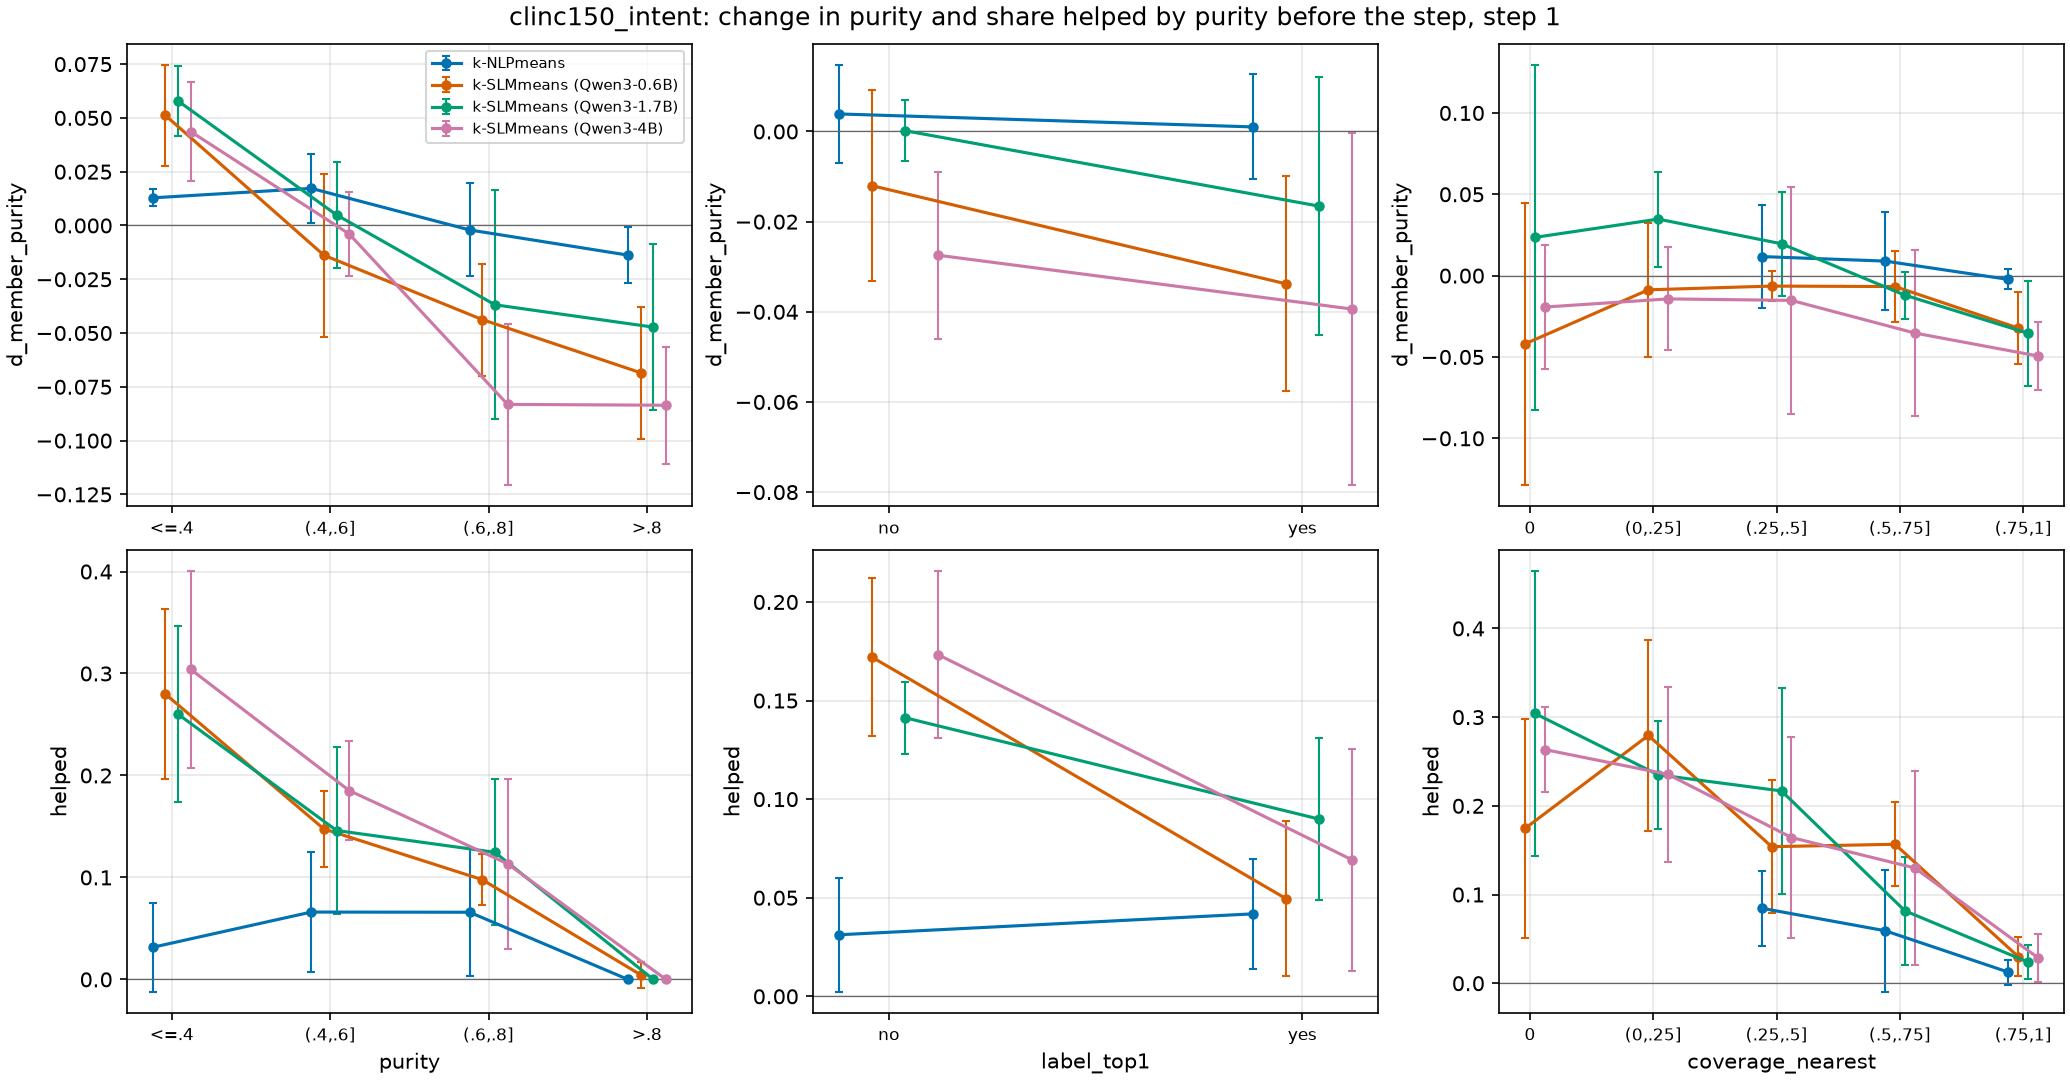

The file beside this chart, header and first rows:
method_id, stratum, n_clusters, d_member_purity, d_member_purity_lo, d_member_purity_hi, d_purity, d_purity_lo, d_purity_hi, lost_share, lost_share_lo, lost_share_hi, helped, helped_lo, helped_hi, harmed, harmed_lo, harmed_hi, n_seeds, strata, scope
k-NLPmeans, all, 750, 0.002536, -0.006561, 0.01163, 0.005926, -0.006673, 0.01852, 0.08413, 0.07005, 0.0982, 0.036, 0.01441, 0.05759, 0.02533, 0.01454, 0.03613, 5, all, step 1
k-SLMmeans (Qwen3-0.6B), all, 750, -0.01996, -0.03545, -0.004467, -0.004349, -0.01453, 0.005832, 0.3061, 0.2646, 0.3475, 0.1267, 0.1064, 0.1469, 0.1267, 0.09408, 0.1593, 5, all, step 1
k-SLMmeans (Qwen3-1.7B), all, 750, -0.005772, -0.01763, 0.006083, 0.008372, -0.0007131, 0.01746, 0.2586, 0.2327, 0.2846, 0.1227, 0.1027, 0.1426, 0.096, 0.07441, 0.1176, 5, all, step 1
k-SLMmeans (Qwen3-4B), all, 750, -0.03158, -0.04511, -0.01804, 0.01046, -0.006139, 0.02706, 0.4351, 0.4042, 0.466, 0.1427, 0.1108, 0.1745, 0.1507, 0.1107, 0.1906, 5, all, step 1
k-NLPmeans, <=.4, 187, 0.01286, 0.008946, 0.01677, 0.02022, 0.004179, 0.03625, 0.124, 0.09073, 0.1573, 0.0315, -0.01217, 0.07518, 0.02232, -0.00612, 0.05077, 5, purity, step 1
k-NLPmeans, (.4,.6], 192, 0.01725, 0.001056, 0.03345, 0.02191, -0.007524, 0.05135, 0.1035, 0.06249, 0.1445, 0.06604, 0.006796, 0.1253, 0.01621, -0.01569, 0.04811, 5, purity, step 1
k-NLPmeans, (.6,.8], 133, -0.002068, -0.0237, 0.01956, -0.00547, -0.02985, 0.01891, 0.09384, 0.04611, 0.1416, 0.06586, 0.003078, 0.1286, 0.03838, 0.004394, 0.07237, 5, purity, step 1
k-NLPmeans, >.8, 238, -0.01378, -0.02694, -0.0006121, -0.01056, -0.02114, 1.68563e-05, 0.03168, 0.01924, 0.04412, 0, 0, 0, 0.02867, 0.0002486, 0.05708, 5, purity, step 1
k-SLMmeans (Qwen3-0.6B), <=.4, 187, 0.05114, 0.02758, 0.0747, 0.1105, 0.08543, 0.1355, 0.4858, 0.4172, 0.5543, 0.2797, 0.1966, 0.3629, 0.07115, 0.02611, 0.1162, 5, purity, step 1
k-SLMmeans (Qwen3-0.6B), (.4,.6], 192, -0.01382, -0.05171, 0.02408, 0.02158, -0.005012, 0.04818, 0.3569, 0.2181, 0.4958, 0.1476, 0.1106, 0.1845, 0.1691, 0.09516, 0.243, 5, purity, step 1
k-SLMmeans (Qwen3-0.6B), (.6,.8], 133, -0.04374, -0.0698, -0.01768, -0.07196, -0.1017, -0.04225, 0.2394, 0.1717, 0.3071, 0.09781, 0.0731, 0.1225, 0.1622, 0.08166, 0.2428, 5, purity, step 1
k-SLMmeans (Qwen3-0.6B), >.8, 238, -0.06844, -0.09918, -0.03771, -0.07953, -0.1045, -0.05454, 0.154, 0.1261, 0.1818, 0.004545, -0.008075, 0.01717, 0.1138, 0.06219, 0.1654, 5, purity, step 1
k-SLMmeans (Qwen3-1.7B), <=.4, 187, 0.05784, 0.04175, 0.07392, 0.1033, 0.08678, 0.1197, 0.471, 0.4118, 0.5302, 0.26, 0.1737, 0.3463, 0.05324, 0.03261, 0.07388, 5, purity, step 1
k-SLMmeans (Qwen3-1.7B), (.4,.6], 192, 0.00492, -0.01957, 0.02941, 0.02151, -0.02173, 0.06474, 0.2908, 0.2187, 0.3629, 0.146, 0.0644, 0.2276, 0.1116, 0.06634, 0.1569, 5, purity, step 1
k-SLMmeans (Qwen3-1.7B), (.6,.8], 133, -0.03687, -0.09018, 0.01645, -0.02618, -0.08079, 0.02843, 0.2009, 0.1509, 0.2509, 0.1246, 0.05316, 0.1961, 0.1222, 0.0602, 0.1841, 5, purity, step 1
k-SLMmeans (Qwen3-1.7B), >.8, 238, -0.04725, -0.08587, -0.008623, -0.05783, -0.07815, -0.03751, 0.09912, 0.08337, 0.1149, 0, 0, 0, 0.1044, 0.02857, 0.1802, 5, purity, step 1
k-SLMmeans (Qwen3-4B), <=.4, 187, 0.04362, 0.02068, 0.06655, 0.2011, 0.1703, 0.2318, 0.662, 0.608, 0.7159, 0.304, 0.2077, 0.4002, 0.1177, 0.06454, 0.1708, 5, purity, step 1
k-SLMmeans (Qwen3-4B), (.4,.6], 192, -0.003956, -0.02366, 0.01575, 0.05629, 0.02258, 0.09001, 0.4488, 0.3621, 0.5354, 0.1852, 0.1364, 0.234, 0.1568, 0.07279, 0.2409, 5, purity, step 1
k-SLMmeans (Qwen3-4B), (.6,.8], 133, -0.08317, -0.1207, -0.0456, -0.07154, -0.1142, -0.02886, 0.4456, 0.3626, 0.5287, 0.1134, 0.0301, 0.1967, 0.2117, 0.1232, 0.3001, 5, purity, step 1
k-SLMmeans (Qwen3-4B), >.8, 238, -0.08356, -0.1107, -0.05644, -0.129, -0.1499, -0.1081, 0.2345, 0.1961, 0.2728, 0, 0, 0, 0.1337, 0.09626, 0.1712, 5, purity, step 1
k-NLPmeans, no, 407, 0.003892, -0.007012, 0.0148, 0.009243, -0.01008, 0.02857, 0.09487, 0.07594, 0.1138, 0.03121, 0.002292, 0.06012, 0.02448, 0.0009624, 0.048, 5, label_top1, step 1
k-NLPmeans, yes, 343, 0.001012, -0.01062, 0.01265, 0.002005, -0.011, 0.01501, 0.07098, 0.0603, 0.08166, 0.04181, 0.0138, 0.06983, 0.02574, 0.01232, 0.03915, 5, label_top1, step 1
k-SLMmeans (Qwen3-0.6B), no, 471, -0.01203, -0.03319, 0.009134, 0.01328, -0.01127, 0.03784, 0.4057, 0.3553, 0.4562, 0.172, 0.1321, 0.2119, 0.1345, 0.09774, 0.1713, 5, label_top1, step 1
k-SLMmeans (Qwen3-0.6B), yes, 279, -0.03378, -0.0576, -0.009966, -0.03593, -0.06737, -0.004481, 0.1374, 0.09396, 0.1808, 0.0496, 0.01033, 0.08887, 0.1127, 0.0593, 0.1662, 5, label_top1, step 1
k-SLMmeans (Qwen3-1.7B), no, 474, 0.0001672, -0.006563, 0.006897, 0.02727, 0.004441, 0.0501, 0.3226, 0.2938, 0.3514, 0.1413, 0.1231, 0.1595, 0.1014, 0.08252, 0.1203, 5, label_top1, step 1
k-SLMmeans (Qwen3-1.7B), yes, 276, -0.01656, -0.04521, 0.0121, -0.02366, -0.04007, -0.007251, 0.1494, 0.116, 0.1829, 0.08991, 0.04884, 0.131, 0.0881, 0.03595, 0.1403, 5, label_top1, step 1
k-SLMmeans (Qwen3-4B), no, 516, -0.02746, -0.04599, -0.008923, 0.03926, 0.01855, 0.05997, 0.5499, 0.4982, 0.6016, 0.1732, 0.1309, 0.2155, 0.1601, 0.09228, 0.228, 5, label_top1, step 1
k-SLMmeans (Qwen3-4B), yes, 234, -0.03939, -0.07847, -0.0003085, -0.05508, -0.09158, -0.01859, 0.1797, 0.1269, 0.2325, 0.0692, 0.01289, 0.1255, 0.123, 0.05139, 0.1947, 5, label_top1, step 1
k-NLPmeans, (0,.25], 13, , , , , , , , , , , , , , , , 2, coverage_nearest, step 1
k-NLPmeans, (.25,.5], 91, 0.01172, -0.01976, 0.04319, 0.06323, 0.00864, 0.1178, 0.2221, 0.1717, 0.2726, 0.08452, 0.04226, 0.1268, 0.05379, 0.004463, 0.1031, 5, coverage_nearest, step 1
k-NLPmeans, (.5,.75], 167, 0.008939, -0.02124, 0.03912, 0.00879, -0.02261, 0.04019, 0.1095, 0.0772, 0.1417, 0.05918, -0.009664, 0.128, 0.02134, -0.02134, 0.06403, 5, coverage_nearest, step 1
k-NLPmeans, (.75,1], 479, -0.002329, -0.008435, 0.003777, -0.006419, -0.01255, -0.0002916, 0.03907, 0.02828, 0.04986, 0.01245, -0.001742, 0.02664, 0.01893, 0.004368, 0.03348, 5, coverage_nearest, step 1
k-SLMmeans (Qwen3-0.6B), 0, 41, -0.04195, -0.1288, 0.04494, 0.05818, -0.08814, 0.2045, 0.9987, 0.9949, 1.002, 0.1744, 0.0507, 0.2982, 0.1944, 0.00528, 0.3836, 5, coverage_nearest, step 1
k-SLMmeans (Qwen3-0.6B), (0,.25], 132, -0.008716, -0.04978, 0.03234, 0.0502, -0.03436, 0.1348, 0.7432, 0.6688, 0.8176, 0.2793, 0.1714, 0.3873, 0.2434, 0.2099, 0.2769, 5, coverage_nearest, step 1
k-SLMmeans (Qwen3-0.6B), (.25,.5], 121, -0.006419, -0.01556, 0.002722, -0.004685, -0.04654, 0.03717, 0.3516, 0.2557, 0.4474, 0.1539, 0.07871, 0.2292, 0.1613, 0.09968, 0.223, 5, coverage_nearest, step 1
k-SLMmeans (Qwen3-0.6B), (.5,.75], 158, -0.006705, -0.02877, 0.01536, -0.01312, -0.03562, 0.009387, 0.1742, 0.1585, 0.1898, 0.1567, 0.1095, 0.2038, 0.07237, 0.02383, 0.1209, 5, coverage_nearest, step 1
k-SLMmeans (Qwen3-0.6B), (.75,1], 298, -0.03226, -0.05438, -0.01014, -0.03143, -0.05801, -0.004852, 0.06774, 0.04799, 0.08748, 0.02983, 0.008009, 0.05166, 0.07971, 0.02878, 0.1306, 5, coverage_nearest, step 1
k-SLMmeans (Qwen3-1.7B), 0, 38, 0.02352, -0.08257, 0.1296, 0.08511, -0.04994, 0.2202, 0.9892, 0.9756, 1.003, 0.3041, 0.1439, 0.4643, 0.1708, -0.01222, 0.3538, 5, coverage_nearest, step 1
k-SLMmeans (Qwen3-1.7B), (0,.25], 123, 0.03475, 0.005542, 0.06397, 0.05929, 0.009545, 0.109, 0.6052, 0.4958, 0.7146, 0.2349, 0.1743, 0.2956, 0.1012, 0.04323, 0.1592, 5, coverage_nearest, step 1
k-SLMmeans (Qwen3-1.7B), (.25,.5], 135, 0.01958, -0.01239, 0.05154, 0.04057, 0.0138, 0.06734, 0.2688, 0.1876, 0.3501, 0.2168, 0.1002, 0.3334, 0.1091, 0.04484, 0.1734, 5, coverage_nearest, step 1
k-SLMmeans (Qwen3-1.7B), (.5,.75], 158, -0.01201, -0.02652, 0.002504, 0.008208, -0.008759, 0.02518, 0.1519, 0.1229, 0.1809, 0.08164, 0.02047, 0.1428, 0.09092, 0.02491, 0.1569, 5, coverage_nearest, step 1
k-SLMmeans (Qwen3-1.7B), (.75,1], 296, -0.03544, -0.06782, -0.003063, -0.03766, -0.05509, -0.02023, 0.06835, 0.05082, 0.08589, 0.02377, 0.00485, 0.04268, 0.08116, 0.01965, 0.1427, 5, coverage_nearest, step 1
k-SLMmeans (Qwen3-4B), 0, 160, -0.01931, -0.05732, 0.0187, 0.1545, 0.1013, 0.2076, 0.993, 0.986, 1, 0.2635, 0.2153, 0.3116, 0.1893, 0.09426, 0.2844, 5, coverage_nearest, step 1
k-SLMmeans (Qwen3-4B), (0,.25], 128, -0.0143, -0.04593, 0.01734, 0.02101, -0.003107, 0.04512, 0.6978, 0.5271, 0.8684, 0.2354, 0.1365, 0.3343, 0.1767, 0.1137, 0.2398, 5, coverage_nearest, step 1
k-SLMmeans (Qwen3-4B), (.25,.5], 94, -0.01522, -0.0852, 0.05477, -0.0133, -0.07362, 0.04703, 0.3384, 0.2436, 0.4333, 0.1643, 0.05068, 0.2779, 0.1695, 0.01883, 0.3203, 5, coverage_nearest, step 1
k-SLMmeans (Qwen3-4B), (.5,.75], 94, -0.03527, -0.08602, 0.01548, -0.01928, -0.06907, 0.03052, 0.2379, 0.1691, 0.3068, 0.1299, 0.02046, 0.2394, 0.1441, 0.07336, 0.2148, 5, coverage_nearest, step 1
k-SLMmeans (Qwen3-4B), (.75,1], 274, -0.04942, -0.07024, -0.0286, -0.05983, -0.07704, -0.04262, 0.08464, 0.05908, 0.1102, 0.02868, 0.001854, 0.05552, 0.1059, 0.07281, 0.1391, 5, coverage_nearest, step 1
k-NLPmeans, all, 3750, -5.00384e-05, -0.001781, 0.001681, 0.001651, -0.00051, 0.003813, 0.04265, 0.03573, 0.04957, 0.01493, 0.009151, 0.02072, 0.01413, 0.00966, 0.01861, 5, all, all steps
k-SLMmeans (Qwen3-0.6B), all, 3750, -0.01945, -0.02526, -0.01364, -0.004407, -0.006815, -0.001998, 0.256, 0.2327, 0.2793, 0.09653, 0.08236, 0.1107, 0.1083, 0.0858, 0.1307, 5, all, all steps
k-SLMmeans (Qwen3-1.7B), all, 3750, -0.01058, -0.01381, -0.007352, 0.002838, -0.0007023, 0.006378, 0.217, 0.2045, 0.2295, 0.09067, 0.08355, 0.09779, 0.08293, 0.07637, 0.08949, 5, all, all steps
k-SLMmeans (Qwen3-4B), all, 3750, -0.04075, -0.05255, -0.02895, -0.002827, -0.007717, 0.002063, 0.4267, 0.4024, 0.451, 0.1117, 0.09479, 0.1287, 0.1357, 0.1041, 0.1674, 5, all, all steps
k-NLPmeans, <=.4, 886, 0.007808, 0.005977, 0.00964, 0.007791, 0.003614, 0.01197, 0.06751, 0.05162, 0.08339, 0.01935, 0.006567, 0.03212, 0.01121, 0.003137, 0.01927, 5, purity, all steps
k-NLPmeans, (.4,.6], 958, 0.00446, 0.0006873, 0.008234, 0.01032, 0.002804, 0.01785, 0.05434, 0.03764, 0.07105, 0.02713, 0.007883, 0.04638, 0.01677, 0.004616, 0.02893, 5, purity, all steps
k-NLPmeans, (.6,.8], 686, -0.002347, -0.007858, 0.003164, -0.003813, -0.00816, 0.0005336, 0.04276, 0.03594, 0.04958, 0.02011, 0.0121, 0.02812, 0.01912, 0.006715, 0.03153, 5, purity, all steps
k-NLPmeans, >.8, 1220, -0.008009, -0.01139, -0.004631, -0.006146, -0.009227, -0.003066, 0.01599, 0.01207, 0.0199, 0, 0, 0, 0.01229, 0.006156, 0.01842, 5, purity, all steps
k-SLMmeans (Qwen3-0.6B), <=.4, 962, 0.03527, 0.03156, 0.03898, 0.08465, 0.07374, 0.09557, 0.3878, 0.3442, 0.4314, 0.2026, 0.1746, 0.2307, 0.06591, 0.0405, 0.09133, 5, purity, all steps
k-SLMmeans (Qwen3-0.6B), (.4,.6], 1006, -0.005422, -0.01814, 0.007291, 0.0197, 0.007027, 0.03238, 0.2859, 0.2298, 0.342, 0.1273, 0.08724, 0.1674, 0.1293, 0.09544, 0.1632, 5, purity, all steps
k-SLMmeans (Qwen3-0.6B), (.6,.8], 623, -0.05168, -0.06209, -0.04127, -0.05805, -0.07523, -0.04087, 0.2407, 0.2135, 0.2678, 0.06135, 0.03471, 0.08798, 0.1479, 0.1326, 0.1631, 5, purity, all steps
k-SLMmeans (Qwen3-0.6B), >.8, 1159, -0.05947, -0.08, -0.03894, -0.06959, -0.08085, -0.05832, 0.1281, 0.1061, 0.1501, 0.001799, -0.001267, 0.004865, 0.1033, 0.07483, 0.1317, 5, purity, all steps
k-SLMmeans (Qwen3-1.7B), <=.4, 830, 0.0393, 0.02891, 0.0497, 0.08774, 0.06423, 0.1113, 0.3875, 0.3487, 0.4262, 0.2136, 0.1675, 0.2598, 0.05599, 0.03682, 0.07516, 5, purity, all steps
... 34 more rows
